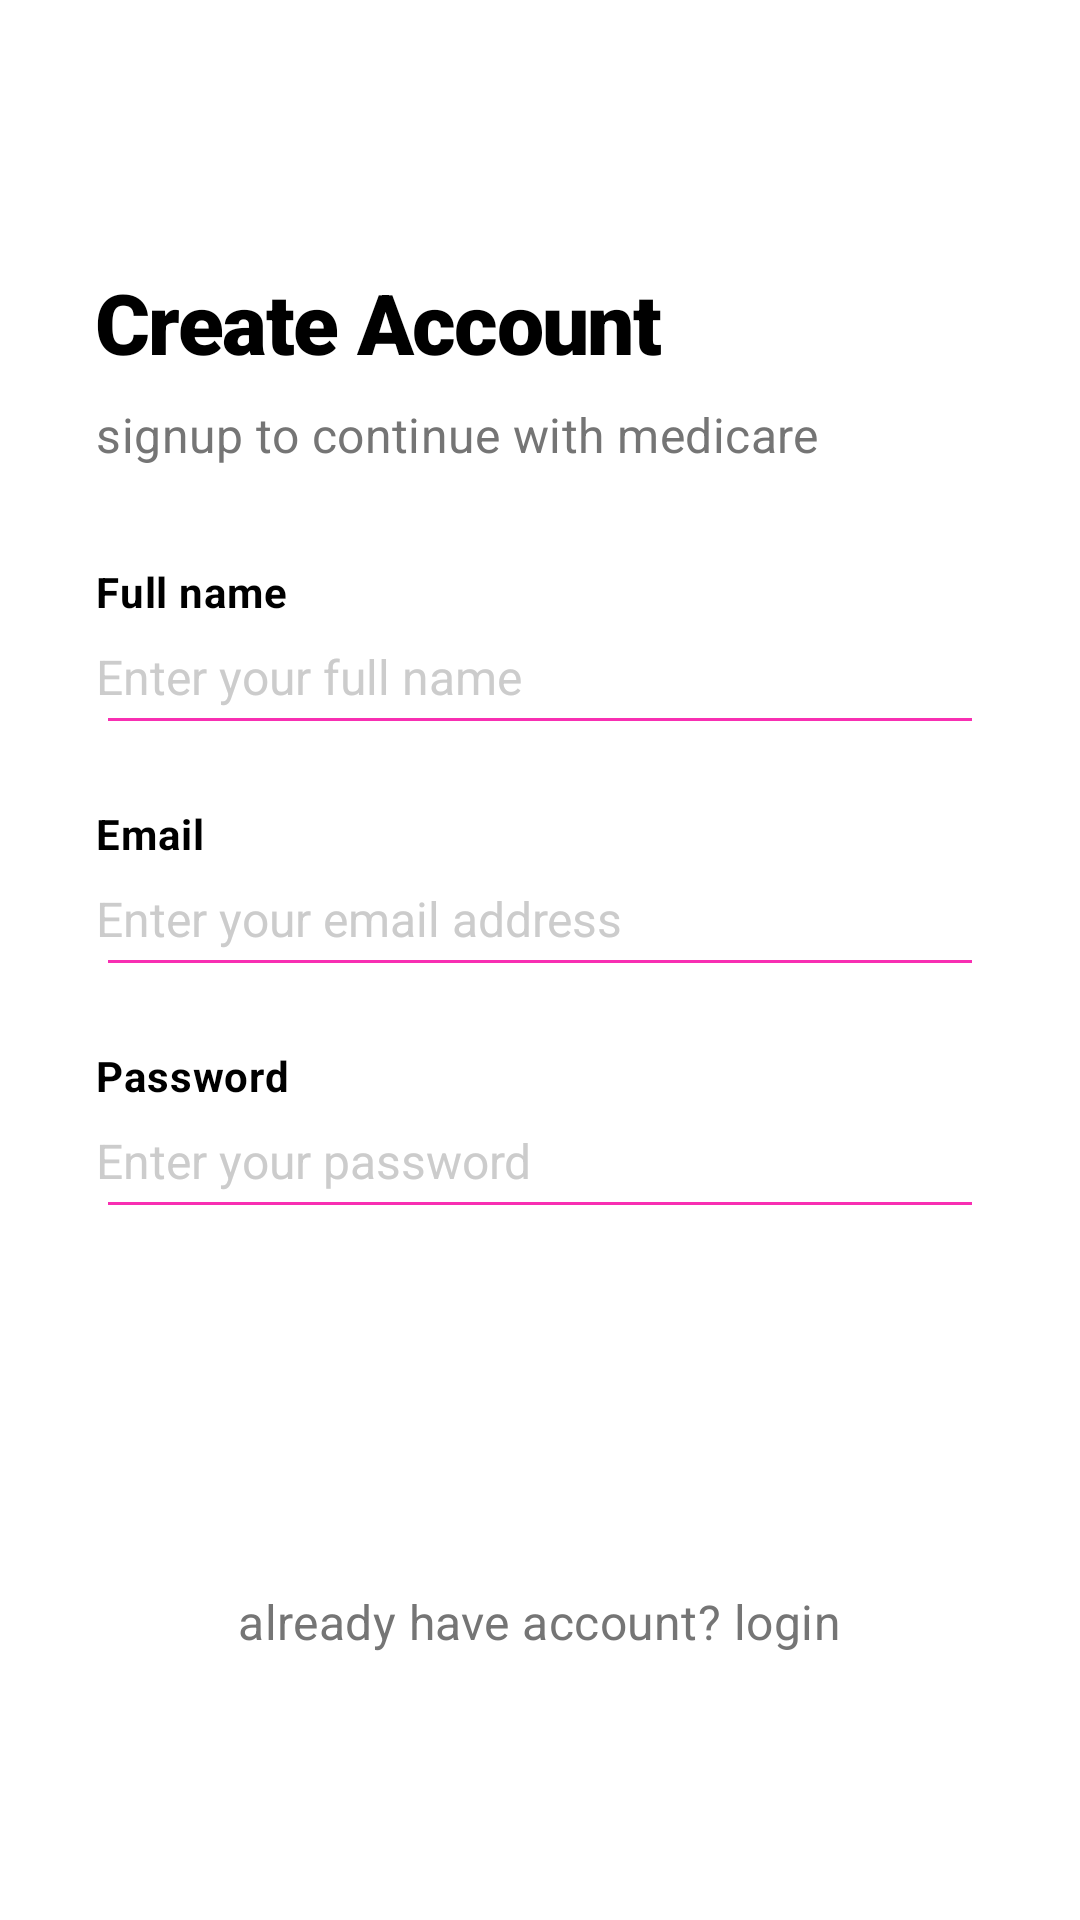

This screen was rendered from an Android layout file. Write that file and the resources it references.
<!-- AndroidManifest.xml: application theme Theme.MedicareReminder -->
<!-- res/layout/activity_register.xml -->
<?xml version="1.0" encoding="utf-8"?>
<androidx.constraintlayout.widget.ConstraintLayout xmlns:android="http://schemas.android.com/apk/res/android"
    xmlns:app="http://schemas.android.com/apk/res-auto"
    xmlns:tools="http://schemas.android.com/tools"
    android:id="@+id/register_root"
    android:layout_width="match_parent"
    android:layout_height="match_parent"
    android:background="#FFFFFF"
    tools:context=".RegisterActivity">

    <ScrollView
        android:layout_width="match_parent"
        android:layout_height="0dp"
        android:fillViewport="true"
        app:layout_constraintBottom_toBottomOf="parent"
        app:layout_constraintTop_toTopOf="parent">

        <LinearLayout
            android:layout_width="match_parent"
            android:layout_height="wrap_content"
            android:gravity="center_vertical"
            android:orientation="vertical"
            android:padding="32dp">

            <TextView
                android:id="@+id/textViewTitle"
                style="@style/AppText.Title"
                android:layout_width="wrap_content"
                android:layout_height="wrap_content"
                android:text="@string/create_account" />

            <TextView
                android:id="@+id/textViewSubTitle"
                style="@style/AppText.Subtitle"
                android:layout_width="wrap_content"
                android:layout_height="wrap_content"
                android:layout_marginTop="8dp"
                android:text="@string/sign_up_subtitle" />

            <TextView
                android:id="@+id/textViewLabelName"
                style="@style/AppText.Label"
                android:layout_width="wrap_content"
                android:layout_height="wrap_content"
                android:layout_marginTop="32dp"
                android:text="@string/label_full_name" />

            <EditText
                android:id="@+id/editTextName"
                style="@style/AppEditText.Underline"
                android:layout_width="match_parent"
                android:hint="@string/hint_full_name"
                android:inputType="textPersonName" />

            <TextView
                android:id="@+id/textViewLabelEmail"
                style="@style/AppText.Label"
                android:layout_width="wrap_content"
                android:layout_height="wrap_content"
                android:layout_marginTop="20dp"
                android:text="@string/label_email" />

            <EditText
                android:id="@+id/editTextEmail"
                style="@style/AppEditText.Underline"
                android:layout_width="match_parent"
                android:hint="@string/hint_email"
                android:inputType="textEmailAddress" />

            <TextView
                android:id="@+id/textViewLabelPassword"
                style="@style/AppText.Label"
                android:layout_width="wrap_content"
                android:layout_height="wrap_content"
                android:layout_marginTop="20dp"
                android:text="@string/label_password" />

            <EditText
                android:id="@+id/editTextPassword"
                style="@style/AppEditText.Underline"
                android:layout_width="match_parent"
                android:hint="@string/hint_password"
                android:inputType="textPassword" />

            <Button
                android:id="@+id/buttonRegister"
                style="@style/AppButton.Primary"
                android:layout_width="match_parent"
                android:layout_marginTop="40dp"
                android:text="@string/register" />

            <TextView
                android:id="@+id/textViewLoginLink"
                style="@style/AppText.Subtitle"
                android:layout_width="wrap_content"
                android:layout_height="wrap_content"
                android:layout_gravity="center_horizontal"
                android:layout_marginTop="24dp"
                android:text="@string/link_login" />

        </LinearLayout>
    </ScrollView>

</androidx.constraintlayout.widget.ConstraintLayout>
<!-- resources referenced by this layout -->
<resources>
  <string name="create_account">Create Account</string>
  <string name="hint_email">Enter your email address</string>
  <string name="hint_full_name">Enter your full name</string>
  <string name="hint_password">Enter your password</string>
  <string name="label_email">Email</string>
  <string name="label_full_name">Full name</string>
  <string name="label_password">Password</string>
  <string name="link_login">already have account? login</string>
  <string name="register">Register</string>
  <string name="sign_up_subtitle">signup to continue with medicare</string>
  <style name="AppButton.Primary">
          <item name="android:layout_height">56dp</item>
          <item name="backgroundTint">@color/pink_primary</item>
          <item name="android:textColor">@color/white</item>
          <item name="cornerRadius">16dp</item>
          <item name="android:textSize">16sp</item>
          <item name="elevation">4dp</item>
      </style>
  <style name="AppEditText.Underline" parent="Widget.AppCompat.EditText">
          <item name="android:layout_height">wrap_content</item>
          <item name="android:backgroundTint">@color/pink_primary</item>
          <item name="android:paddingStart">0dp</item>
          <item name="android:paddingEnd">0dp</item>
          <item name="android:paddingTop">8dp</item>
          <item name="android:paddingBottom">12dp</item>
          <item name="android:textSize">16sp</item>
          <item name="android:textColor">@color/black</item>
          <item name="android:textColorHint">#CCCCCC</item>
      </style>
  <style name="AppText.Label">
          <item name="android:textStyle">bold</item>
          <item name="android:textSize">14sp</item>
          <item name="android:textColor">@color/black</item>
          <item name="android:letterSpacing">0.02</item>
      </style>
  <style name="AppText.Subtitle">
          <item name="android:textSize">16sp</item>
          <item name="android:textColor">@color/gray_text</item>
          <item name="android:fontFamily">sans-serif</item>
          <item name="android:letterSpacing">0.01</item>
      </style>
  <style name="AppText.Title">
          <item name="android:textSize">28sp</item>
          <item name="android:textStyle">bold</item>
          <item name="android:fontFamily">sans-serif-black</item>
          <item name="android:textColor">@color/black</item>
          <item name="android:letterSpacing">-0.02</item>
      </style>
  <style name="Theme.MedicareReminder" parent="Theme.MaterialComponents.DayNight.NoActionBar">
          <item name="colorPrimary">@color/pink_primary</item>
          <item name="colorPrimaryVariant">@color/pink_primary</item>
          <item name="colorOnPrimary">@color/white</item>
          <item name="colorSecondary">@color/teal_200</item>
          <item name="colorSecondaryVariant">@color/teal_700</item>
          <item name="colorOnSecondary">@color/black</item>
          <item name="android:statusBarColor">@color/white</item>
          <item name="android:windowLightStatusBar">true</item>
      </style>
  <color name="pink_primary">#F82FB2</color>
  <color name="white">#FFFFFFFF</color>
  <color name="black">#FF000000</color>
  <color name="gray_text">#757575</color>
  <color name="teal_200">#FF03DAC5</color>
  <color name="teal_700">#FF018786</color>
</resources>
